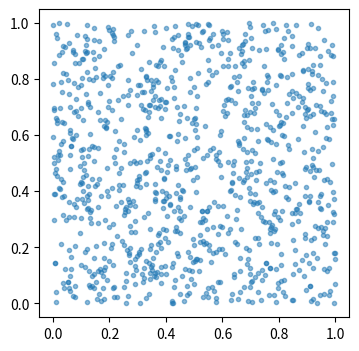

The script that saved this image: (Note: this script raises an exception after producing the figure.)
#!/usr/bin/env python3

'''
Usage: At beginning of program, add the line:

    from RNG import random
    
This will create an instance of the RNG using the current unix time as
a starting seed. Generating a random number is then as easy as calling

    random.rand()
    
'''
import time


class RNG:
    
    def __init__(self, seed=1):
        ''' 
        Random Number Generator 
        '''
        if seed <= 0:
            raise ValueError('Starting seed must be greater than 0')
            
        self.seed = int(seed)
        self.state = int(seed)
        self.max = (2**64)-1   # maximum value (64 bits)
    
    
    def rand(self):
        '''
        Generate a random value between 0 and 1 using a combination of a 
        multiplicative linear congruential generator and a 64-bit XOR-shift.
        
        Values for the multipliers taken from Press et al. (2007)
        '''

        # MLCG
        a = 3935559000370003845
        c = 2691343689449507681
        
        self.state = (a * self.state + c) % self.max
    
        # XOR shift
        self.state ^= (self.state >> 21) & self.max
        self.state ^= (self.state << 35) & self.max
        self.state ^= (self.state >> 4)  & self.max
    
        return self.state / self.max
    
    
    def rand_range(self, lower, upper):
        '''
        Generate a random number within a range
        
        '''
        return lower + (random.rand() * (upper-lower))
    


# use current unix time as a seed
random = RNG(time.time())

    
if __name__ == '__main__':

    import matplotlib.pyplot as plt

    
    print('Seed is %s' %random.seed)
    
    rand = [random.rand() for _ in range(int(1e6+1))]
    x, y = rand[:-1], rand[1:]

    plt.figure(figsize=(4,4))
    plt.scatter(x[:1000], y[:1000], alpha=.5, marker='.')
    plt.savefig('output/RNG_scatter.png')

    
    plt.figure(figsize=(5,4))
    im = plt.hist2d(x, y, bins=20, cmap='Blues')
    plt.colorbar(im[3])
    plt.savefig('output/RNG_hist2d.png')
